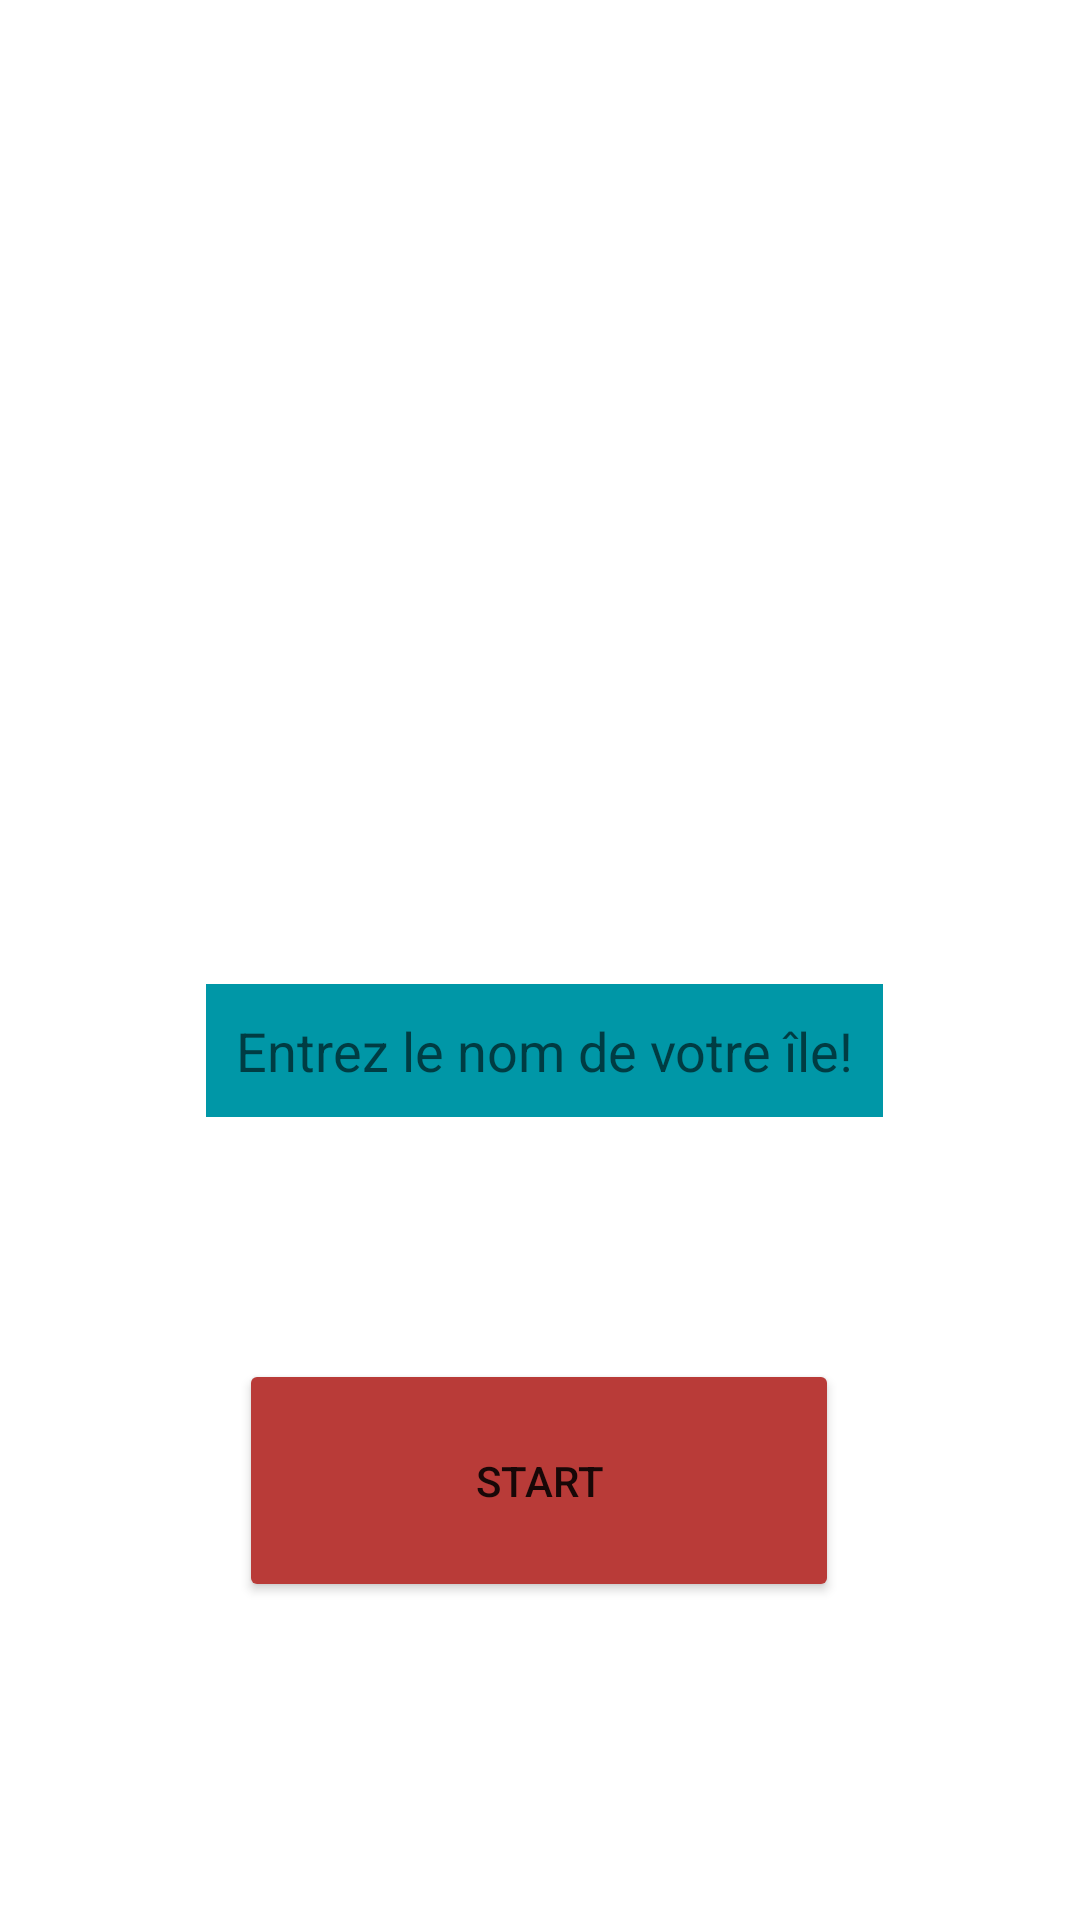

Here is an Android app screen rendered from its layout file. Give the layout XML and the strings, colors and styles it references.
<!-- AndroidManifest.xml: application theme Theme.Corale -->
<!-- res/layout/fragment_start.xml -->
<?xml version="1.0" encoding="utf-8"?>
<androidx.constraintlayout.widget.ConstraintLayout xmlns:android="http://schemas.android.com/apk/res/android"
    xmlns:app="http://schemas.android.com/apk/res-auto"
    xmlns:tools="http://schemas.android.com/tools"
    android:layout_width="match_parent"
    android:layout_height="match_parent"
    tools:context=".Start"
    android:background="@drawable/start">

    
    <Button
        android:id="@+id/StartButton"
        android:layout_width="200dp"
        android:layout_height="81dp"
        android:layout_marginStart="105dp"
        android:layout_marginTop="463dp"
        android:layout_marginEnd="106dp"
        android:layout_marginBottom="106dp"
        android:backgroundTint="#b93b38"
        android:text="START"
        app:layout_constraintBottom_toBottomOf="parent"
        app:layout_constraintEnd_toEndOf="parent"
        app:layout_constraintStart_toStartOf="parent" />

    <EditText
        android:id="@+id/IslandName"
        android:layout_width="wrap_content"
        android:layout_height="wrap_content"

        android:layout_marginTop="32dp"
        android:background="#0097a7"
        android:hint="Entrez le nom de votre île!"
        android:padding="10dp"
        app:layout_constraintBottom_toBottomOf="parent"
        app:layout_constraintEnd_toEndOf="parent"
        app:layout_constraintHorizontal_bias="0.51"
        app:layout_constraintStart_toStartOf="parent"
        app:layout_constraintTop_toTopOf="parent"
        app:layout_constraintVertical_bias="0.525"></EditText>



</androidx.constraintlayout.widget.ConstraintLayout>
<!-- resources referenced by this layout -->
<resources>
  <style name="Theme.Corale" parent="Theme.MaterialComponents.DayNight.NoActionBar">
          
          <item name="colorPrimary">@color/purple_500</item>
          <item name="colorPrimaryVariant">@color/purple_700</item>
          <item name="colorOnPrimary">@color/white</item>
          
          <item name="colorSecondary">@color/teal_200</item>
          <item name="colorSecondaryVariant">@color/teal_700</item>
          <item name="colorOnSecondary">@color/black</item>
          
          <item name="android:statusBarColor" tools:targetApi="l">?attr/colorPrimaryVariant</item>
          
      </style>
  <color name="purple_500">#FF6200EE</color>
  <color name="purple_700">#FF3700B3</color>
  <color name="white">#FFFFFFFF</color>
  <color name="teal_200">#FF03DAC5</color>
  <color name="teal_700">#FF018786</color>
  <color name="black">#FF000000</color>
</resources>
